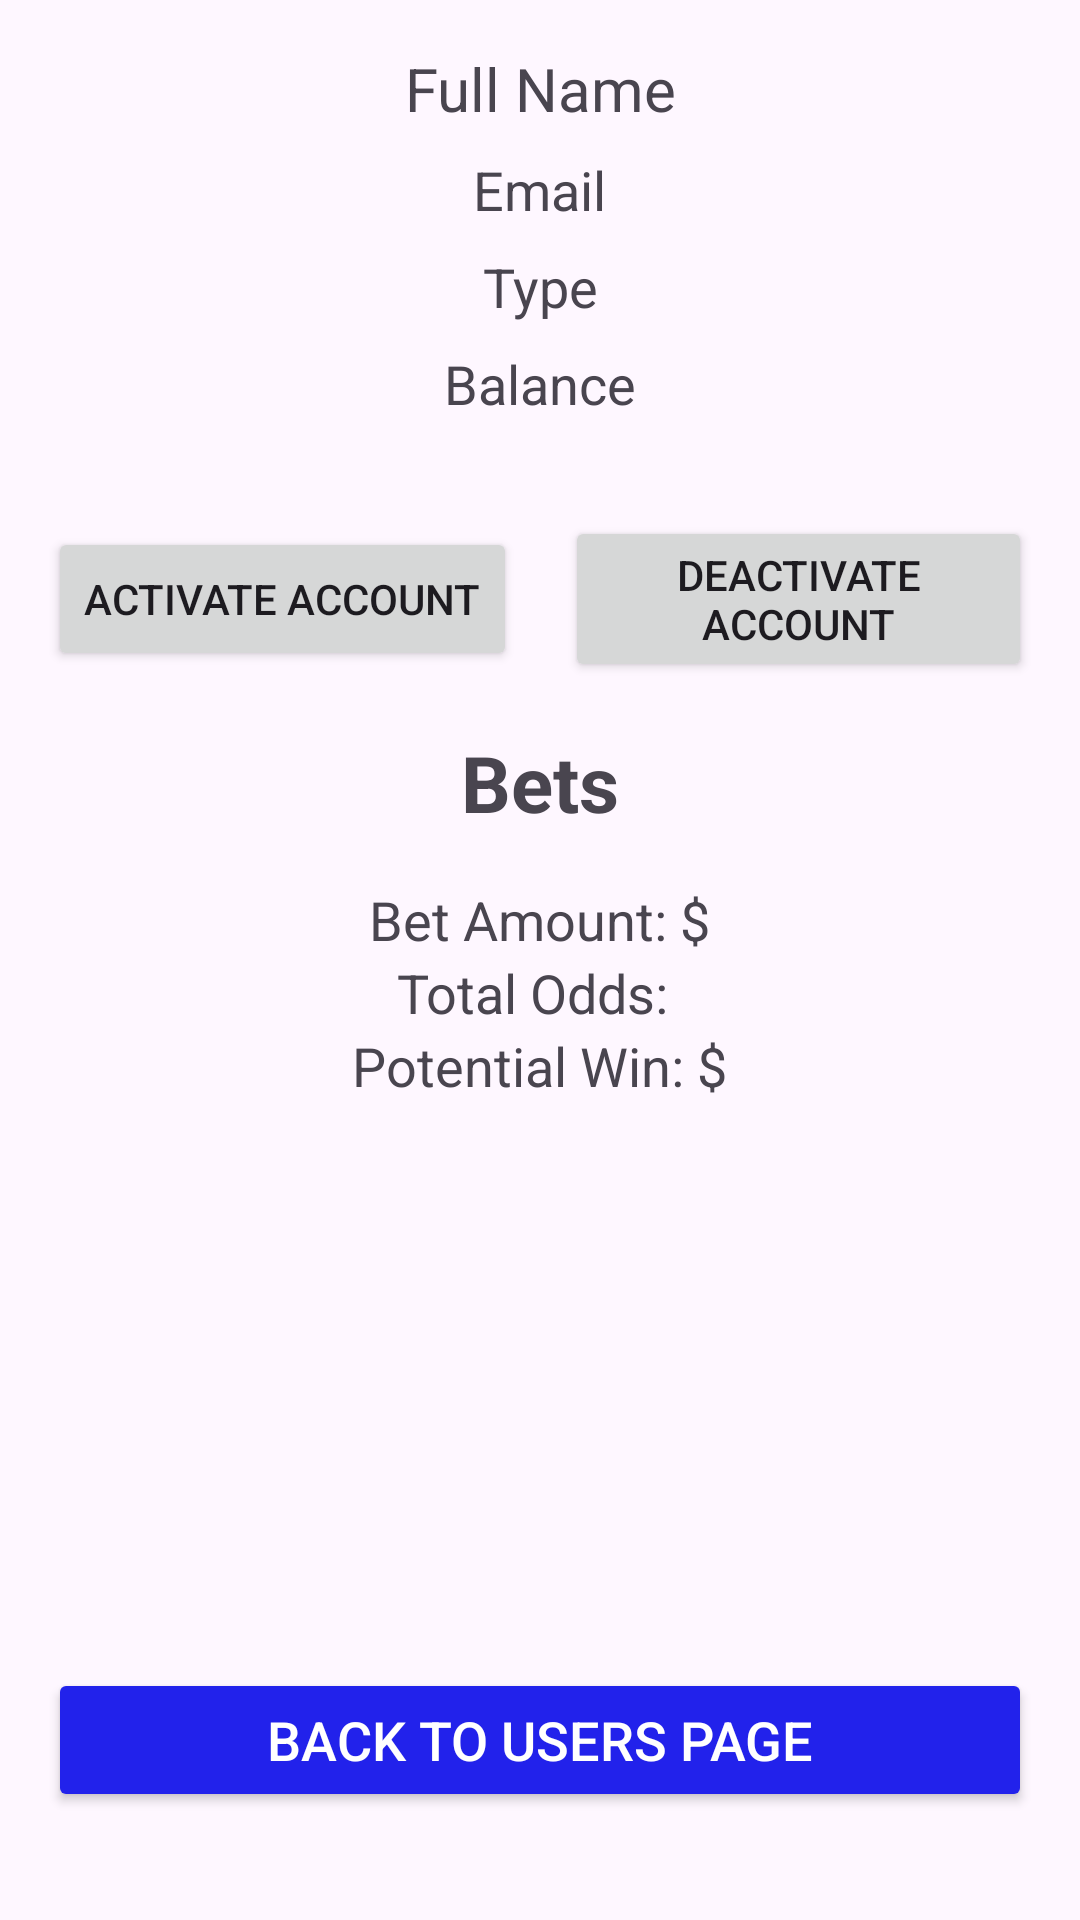

Layout XML and referenced resources for this Android screen:
<!-- AndroidManifest.xml: application theme Theme.SimuBetProject -->
<!-- res/layout/activity_user_details.xml -->
<?xml version="1.0" encoding="utf-8"?>
<LinearLayout xmlns:android="http://schemas.android.com/apk/res/android"
    android:layout_width="match_parent"
    android:layout_height="match_parent"
    android:orientation="vertical"
    android:padding="16dp">

    
    <LinearLayout
        android:layout_width="match_parent"
        android:layout_height="wrap_content"
        android:orientation="vertical"
        android:gravity="center"
        android:layout_marginBottom="16dp"
        android:id="@+id/userDetailsLayout">

        <TextView
            android:id="@+id/userFullNameTextView"
            android:layout_width="wrap_content"
            android:layout_height="wrap_content"
            android:text="Full Name"
            android:textSize="20sp"
            android:layout_marginBottom="8dp"
            android:gravity="center" />

        <TextView
            android:id="@+id/userEmailTextView"
            android:layout_width="wrap_content"
            android:layout_height="wrap_content"
            android:text="Email"
            android:textSize="18sp"
            android:layout_marginBottom="8dp"
            android:gravity="center" />

        <TextView
            android:id="@+id/userTypeTextView"
            android:layout_width="wrap_content"
            android:layout_height="wrap_content"
            android:text="Type"
            android:textSize="18sp"
            android:layout_marginBottom="8dp"
            android:gravity="center" />

        <TextView
            android:id="@+id/userBalanceTextView"
            android:layout_width="wrap_content"
            android:layout_height="wrap_content"
            android:text="Balance"
            android:textSize="18sp"
            android:layout_marginBottom="16dp"
            android:gravity="center" />
    </LinearLayout>

    
    <LinearLayout
        android:layout_width="match_parent"
        android:layout_height="wrap_content"
        android:orientation="horizontal"
        android:gravity="center"
        android:layout_marginBottom="16dp">

        <Button
            android:id="@+id/activateAccountButton"
            android:layout_width="wrap_content"
            android:layout_height="wrap_content"
            android:text="Activate Account"
            android:layout_marginEnd="16dp" />

        <Button
            android:id="@+id/deactivateAccountButton"
            android:layout_width="wrap_content"
            android:layout_height="wrap_content"
            android:text="Deactivate Account" />
    </LinearLayout>

    
    <TextView
        android:id="@+id/betsTitle"
        android:layout_width="wrap_content"
        android:layout_height="wrap_content"
        android:text="Bets"
        android:textSize="26sp"
        android:textStyle="bold"
        android:layout_gravity="center"
        android:layout_marginBottom="16dp" />

    <ScrollView
        android:layout_width="match_parent"
        android:layout_height="0dp"
        android:layout_weight="1"
        android:layout_marginBottom="16dp">

        <LinearLayout
            android:layout_width="match_parent"
            android:layout_height="wrap_content"
            android:orientation="vertical"
            android:gravity="center_horizontal">

            <TextView
                android:id="@+id/betAmountTextView"
                android:layout_width="wrap_content"
                android:layout_height="wrap_content"
                android:text="Bet Amount: $"
                android:textSize="18sp"
                android:gravity="center" />

            <TextView
                android:id="@+id/totalOddsTextView"
                android:layout_width="wrap_content"
                android:layout_height="wrap_content"
                android:text="Total Odds: "
                android:textSize="18sp"
                android:gravity="center" />

            <TextView
                android:id="@+id/potentialWinTextView"
                android:layout_width="wrap_content"
                android:layout_height="wrap_content"
                android:text="Potential Win: $"
                android:textSize="18sp"
                android:gravity="center" />

        </LinearLayout>
    </ScrollView>

    
    <Button
        android:id="@+id/backToUsersButton"
        android:layout_width="match_parent"
        android:layout_height="wrap_content"
        android:text="Back to Users Page"
        android:backgroundTint="@color/blue"
        android:textColor="@color/white"
        android:textSize="18sp"
        android:layout_marginBottom="20dp" />
</LinearLayout>
<!-- resources referenced by this layout -->
<resources>
  <color name="blue">#2222EB</color>
  <color name="white">#FFFFFFFF</color>
  <style name="Theme.SimuBetProject" parent="Base.Theme.SimuBetProject" />
  <style name="Base.Theme.SimuBetProject" parent="Theme.Material3.DayNight.NoActionBar">
          <item name="android:windowIsTranslucent">true</item>
          
          <item name="colorPrimary">@color/blue</item>
      </style>
</resources>
